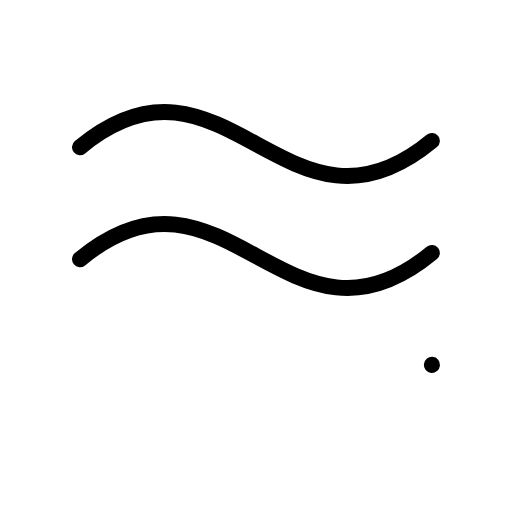
t = 0.00 s
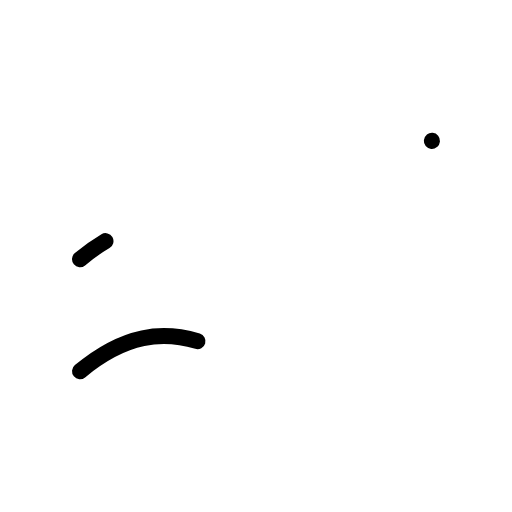
t = 0.60 s
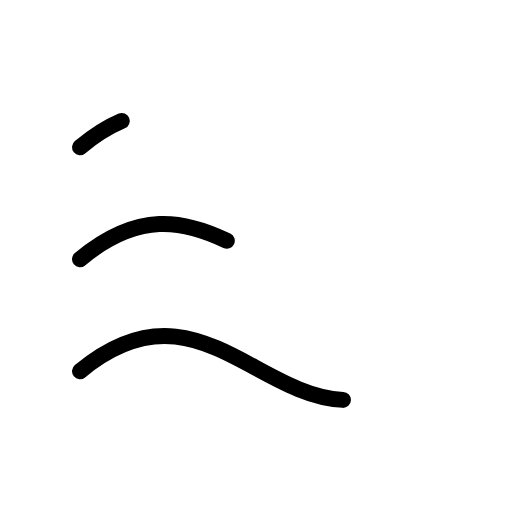
t = 0.98 s
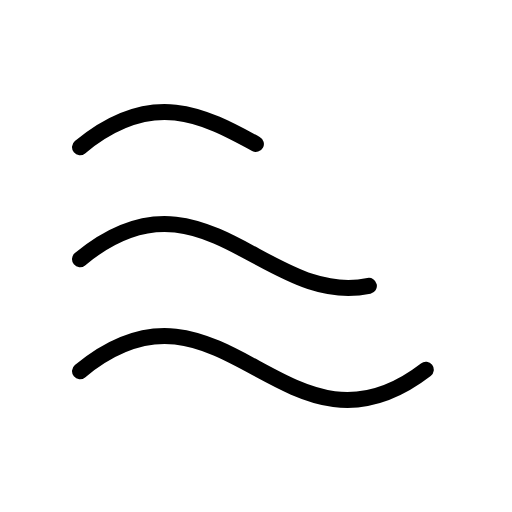
t = 1.35 s
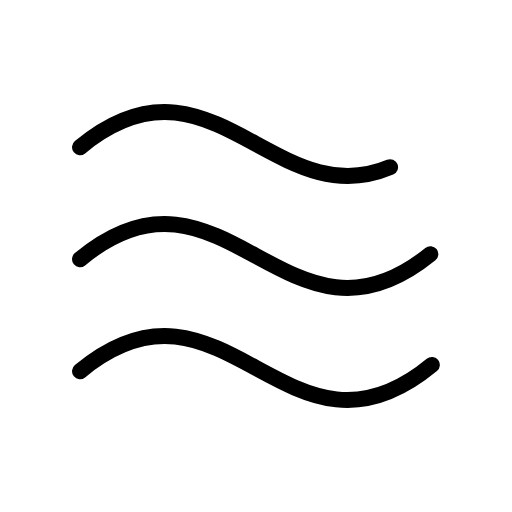
t = 1.73 s
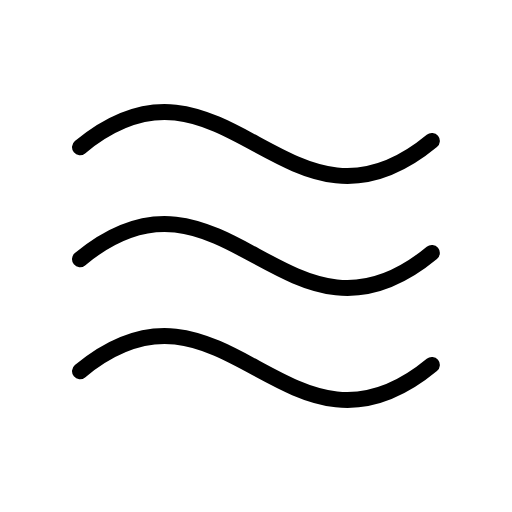
t = 2.10 s

The animated SVG that drew these frames (rendered in a browser with its animation timeline set to each time). Animation: 1 CSS @keyframes rule; one cycle of 2.10 s.

<svg xmlns="http://www.w3.org/2000/svg" viewBox="0 0 256 256">
  <style>
    .draw-line {
      stroke-dasharray: 1;
      stroke-dashoffset: 0;
    }
    svg:hover .draw-line {
      animation: phosphor-draw-in 1.5s ease-in-out forwards;
    }
    @keyframes phosphor-draw-in {
      from { stroke-dashoffset: 1; }
      to { stroke-dashoffset: 0; }
    }
  </style><rect width="256" height="256" fill="none"/><path d="M40,185.61c72-59.69,104,56.47,176-3.22" fill="none" stroke="currentColor" stroke-linecap="round" stroke-linejoin="round" stroke-width="8" class="draw-line" pathLength="1" style="animation-delay: 0s"/><path d="M40,129.61c72-59.69,104,56.47,176-3.22" fill="none" stroke="currentColor" stroke-linecap="round" stroke-linejoin="round" stroke-width="8" class="draw-line" pathLength="1" style="animation-delay: 0.3s"/><path d="M40,73.61c72-59.69,104,56.47,176-3.22" fill="none" stroke="currentColor" stroke-linecap="round" stroke-linejoin="round" stroke-width="8" class="draw-line" pathLength="1" style="animation-delay: 0.6s"/></svg>
